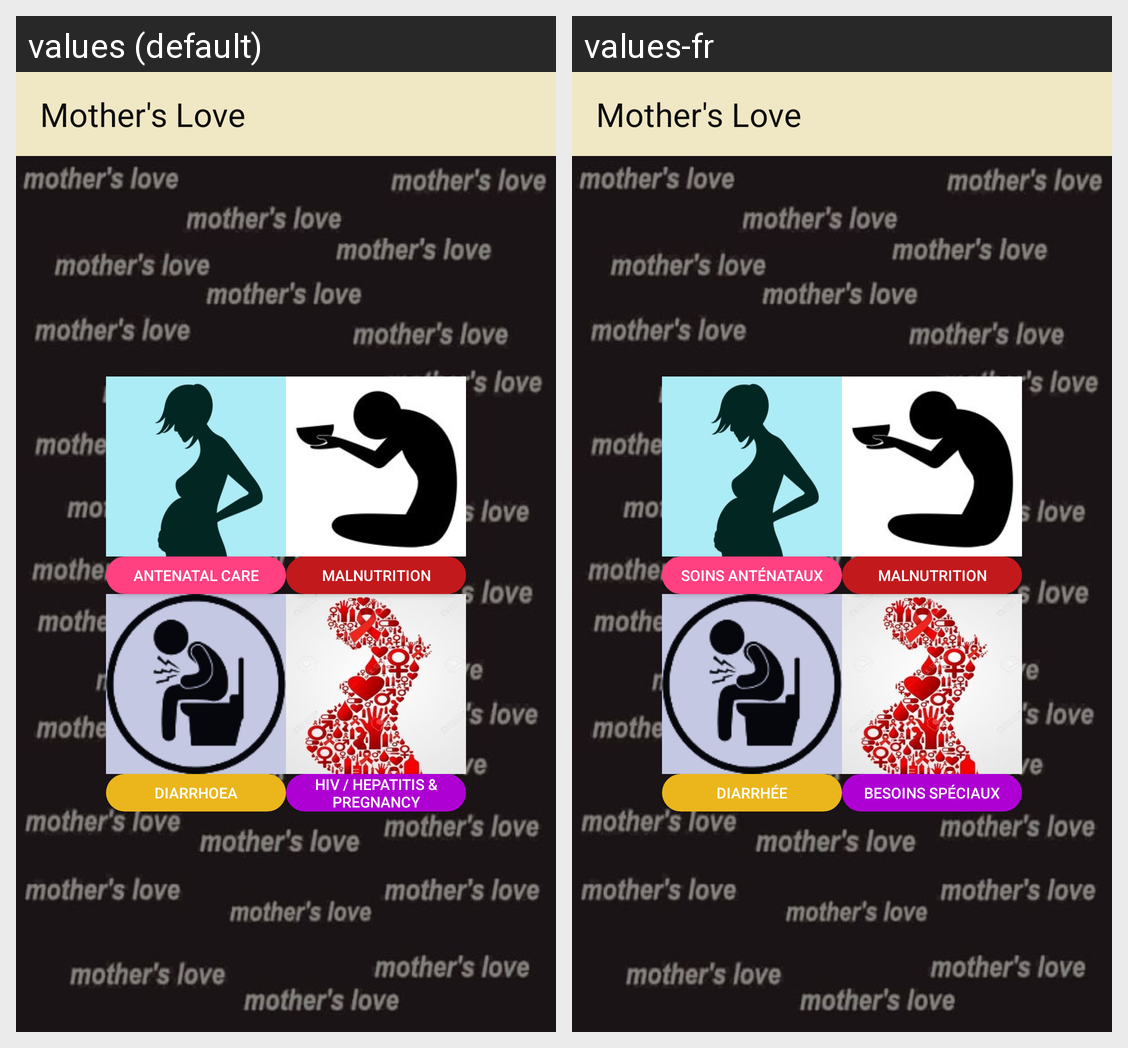

The Android screen above is rendered under two locales of the same app. Produce the string resources it draws, with the default and per-locale values.
Android screen res/layout/activity_home_screen.xml rendered under 2 locales, left to right: values (default), values-fr. Device: Nexus 5 (rendered at 1080×1920; each locale shown at half size, 540×960, under a caption strip naming it); theme AppTheme.
Strings drawn on this screen, with the default value and each locale's value (text and hints the layout hard-codes, and strings that could not be matched under every locale, appear in the picture but are not listed):

title_activity_home_screen
  values: Mother's Love
  values-fr: Mother's Love

button_anc
  values: Antenatal Care
  values-fr: Soins Anténataux

button_malnutrition
  values: Malnutrition
  values-fr: Malnutrition

button_diarrhoea
  values: Diarrhoea
  values-fr: Diarrhée

button_special_needs
  values: HIV / Hepatitis & Pregnancy
  values-fr: Besoins Spéciaux
